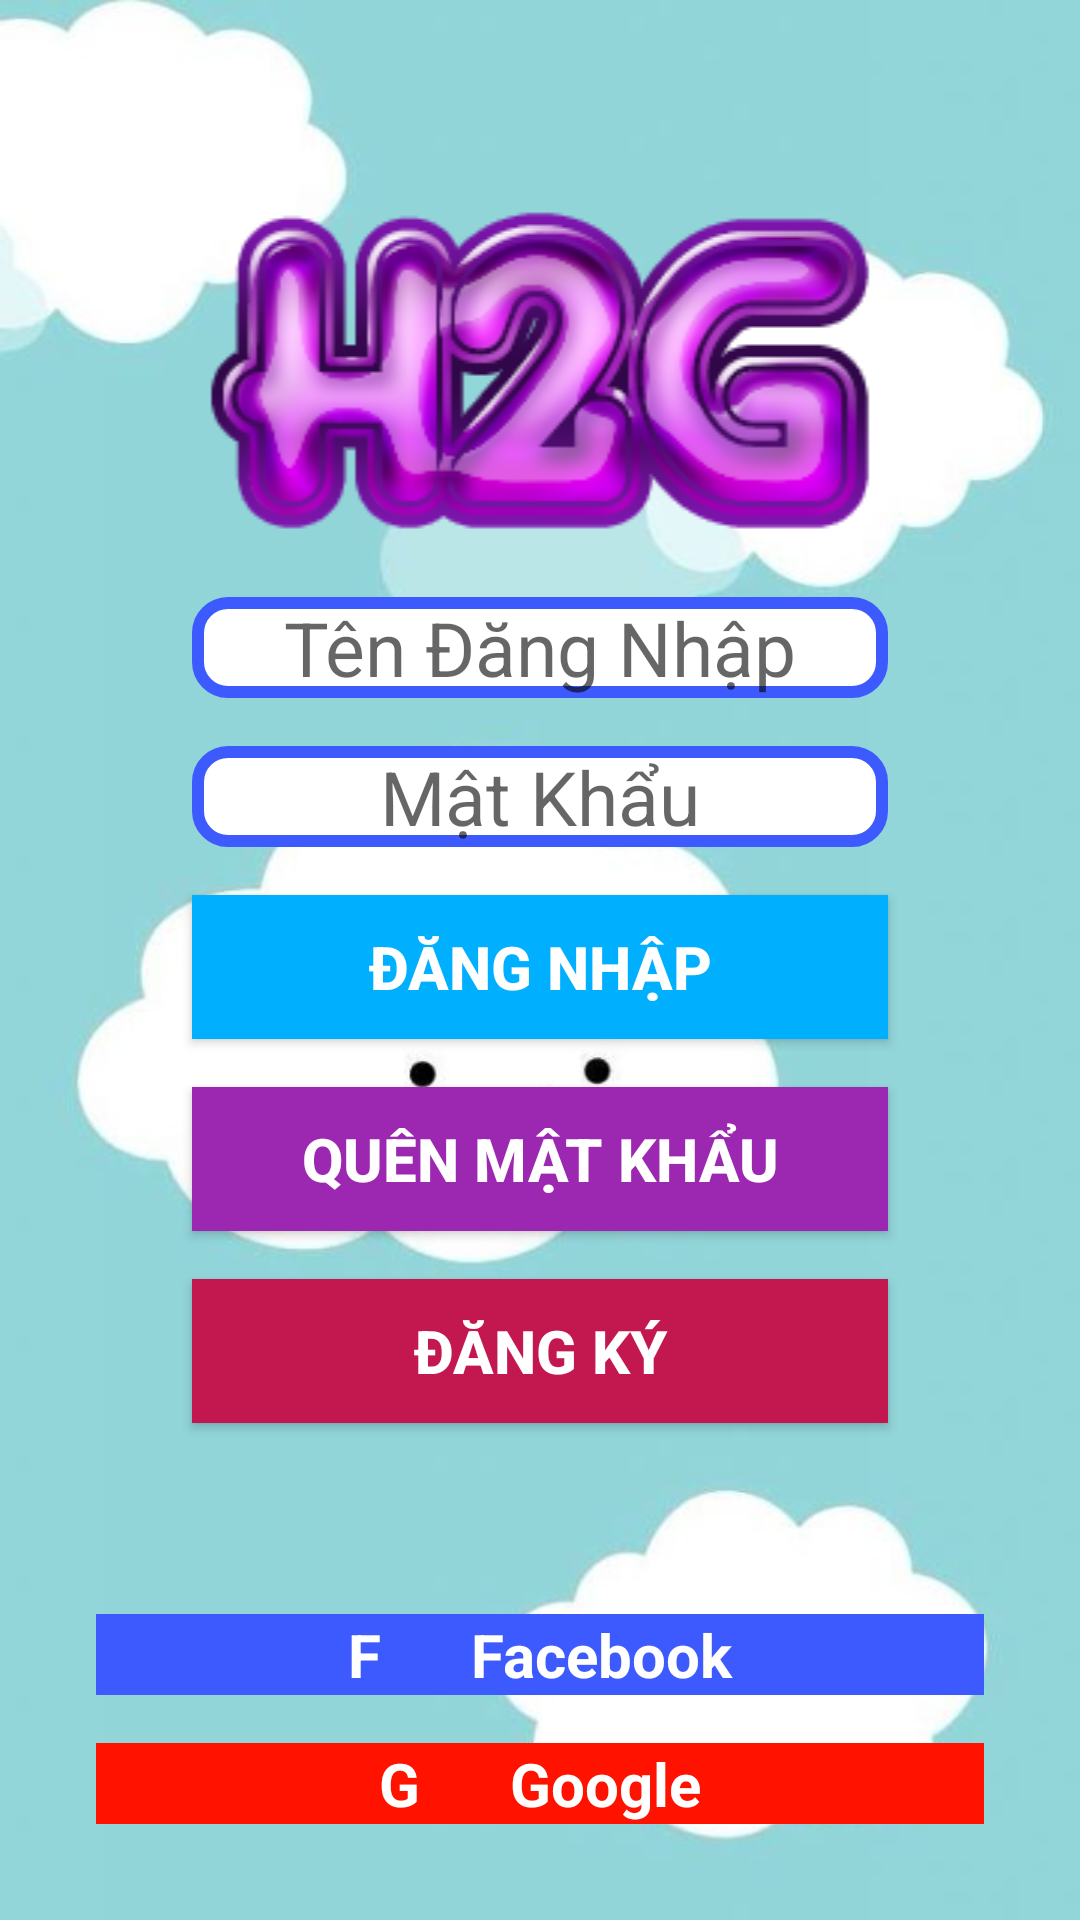

Android layout source for this screen:
<!-- AndroidManifest.xml: application theme AppTheme -->
<!-- res/layout/activity_main.xml -->
<?xml version="1.0" encoding="utf-8"?>
<androidx.constraintlayout.widget.ConstraintLayout xmlns:android="http://schemas.android.com/apk/res/android"
    xmlns:app="http://schemas.android.com/apk/res-auto"
    xmlns:tools="http://schemas.android.com/tools"
    android:layout_width="match_parent"
    android:layout_height="match_parent"
    android:background="@drawable/nen1"
    tools:context=".MainActivity">

    <Button
        android:id="@+id/btnQuenMatKhau"
        android:layout_width="0dp"
        android:layout_height="wrap_content"
        android:layout_marginTop="16dp"
        android:background="#9C27B0"
        android:text="@string/btnQuenMatKhau"
        android:textColor="#FFFFFF"
        android:textSize="20sp"
        android:textStyle="bold"
        app:layout_constraintEnd_toEndOf="@+id/txtMatKhau"
        app:layout_constraintHorizontal_bias="1.0"
        app:layout_constraintStart_toStartOf="@+id/txtMatKhau"
        app:layout_constraintTop_toBottomOf="@+id/btnDangNhap"
        android:onClick="QuenMatKhau"
        />

    <Button
        android:id="@+id/btnDangKy"
        android:layout_width="0dp"
        android:layout_height="wrap_content"
        android:layout_marginTop="16dp"
        android:background="#C2174F"
        android:text="@string/btnDangKy"
        android:textColor="#FFFFFF"
        android:textSize="20sp"
        android:textStyle="bold"
        app:layout_constraintEnd_toEndOf="@+id/txtMatKhau"
        app:layout_constraintHorizontal_bias="0.0"
        app:layout_constraintStart_toStartOf="@+id/txtMatKhau"
        app:layout_constraintTop_toBottomOf="@+id/btnQuenMatKhau"
        android:onClick="DangKy"
        />

    <ImageView
        android:id="@+id/imvLoGo"
        android:layout_width="0dp"
        android:layout_height="wrap_content"
        android:layout_marginTop="64dp"
        app:layout_constraintEnd_toEndOf="parent"
        app:layout_constraintStart_toStartOf="parent"
        app:layout_constraintTop_toTopOf="parent"
        app:srcCompat="@drawable/logo" />

    <EditText
        android:id="@+id/txtTenDangNhap"
        android:layout_width="0dp"
        android:layout_height="wrap_content"
        android:layout_marginStart="64dp"
        android:layout_marginTop="16dp"
        android:layout_marginEnd="64dp"
        android:background="@drawable/bg_txt"
        android:ems="10"
        android:hint="Tên Đăng Nhập"
        android:inputType="textPersonName"
        android:textAlignment="center"
        android:textSize="25sp"
        app:layout_constraintEnd_toEndOf="parent"
        app:layout_constraintStart_toStartOf="parent"
        app:layout_constraintTop_toBottomOf="@+id/imvLoGo" />

    <EditText
        android:id="@+id/txtMatKhau"
        android:layout_width="0dp"
        android:layout_height="wrap_content"
        android:layout_marginTop="16dp"
        android:background="@drawable/bg_txt"
        android:ems="10"
        android:hint="Mật Khẩu"
        android:inputType="textPassword"
        android:textAlignment="center"
        android:textSize="25sp"
        app:layout_constraintEnd_toEndOf="@+id/txtTenDangNhap"
        app:layout_constraintStart_toStartOf="@+id/txtTenDangNhap"
        app:layout_constraintTop_toBottomOf="@+id/txtTenDangNhap" />

    <Button
        android:id="@+id/btnDangNhap"
        android:layout_width="0dp"
        android:layout_height="wrap_content"
        android:layout_marginTop="16dp"
        android:background="#00B0FF"
        android:text="@string/btnTenDangNhap"
        android:textColor="#FFFFFF"
        android:textSize="20sp"
        android:textStyle="bold"
        app:layout_constraintEnd_toEndOf="@+id/txtMatKhau"
        app:layout_constraintStart_toStartOf="@+id/txtMatKhau"
        app:layout_constraintTop_toBottomOf="@+id/txtMatKhau"
        android:onClick="DangNhap"
        />

    <TextView
        android:id="@+id/txtGoogle"
        android:layout_width="0dp"
        android:layout_height="wrap_content"
        android:layout_marginStart="32dp"
        android:layout_marginEnd="32dp"
        android:layout_marginBottom="32dp"
        android:background="#FF1200"
        android:text="G      Google"
        android:textAlignment="center"
        android:textColor="#FFFFFF"
        android:textSize="20sp"
        android:textStyle="bold"
        app:layout_constraintBottom_toBottomOf="parent"
        app:layout_constraintEnd_toEndOf="parent"
        app:layout_constraintStart_toStartOf="parent" />

    <TextView
        android:id="@+id/txtFacebook"
        android:layout_width="0dp"
        android:layout_height="wrap_content"
        android:layout_marginBottom="16dp"
        android:background="#3D5AFE"
        android:text="F      Facebook"
        android:textAlignment="center"
        android:textColor="#FFFFFF"
        android:textSize="20sp"
        android:textStyle="bold"
        app:layout_constraintBottom_toTopOf="@+id/txtGoogle"
        app:layout_constraintEnd_toEndOf="@+id/txtGoogle"
        app:layout_constraintStart_toStartOf="@+id/txtGoogle" />


</androidx.constraintlayout.widget.ConstraintLayout>
<!-- resources referenced by this layout -->
<resources>
  <!-- drawable bg_txt (drawable) -->
  <?xml version="1.0" encoding="utf-8"?>
  <selector xmlns:android="http://schemas.android.com/apk/res/android">
  
      <item>
          <shape android:shape="rectangle">
              <solid android:color="#FFFFFF"></solid>
              <stroke android:color="#3D5AFE"
                  android:width="4dp"></stroke>
              <corners android:radius="10dp"></corners>
          </shape>
      </item>
  </selector>
  <!-- drawable logo: png bitmap (drawable, 39915 bytes) -->
  <!-- drawable nen1: jpg bitmap (drawable, 19959 bytes) -->
  <string name="btnDangKy">Đăng Ký</string>
  <string name="btnQuenMatKhau">Quên Mật Khẩu</string>
  <string name="btnTenDangNhap">Đăng Nhập</string>
  <style name="AppTheme" parent="Theme.AppCompat.Light.NoActionBar">
          
          <item name="colorPrimary">@color/colorPrimary</item>
          <item name="colorPrimaryDark">@color/colorPrimaryDark</item>
          <item name="colorAccent">@color/colorAccent</item>
          <item name="android:windowFullscreen">true</item>
      </style>
  <!-- not gathered from this repository: default colours our renderer supplied (Android Studio template values) -->
  <color name="colorPrimary">#FF6200EE</color>
  <color name="colorPrimaryDark">#FF3700B3</color>
  <color name="colorAccent">#FF03DAC5</color>
</resources>
